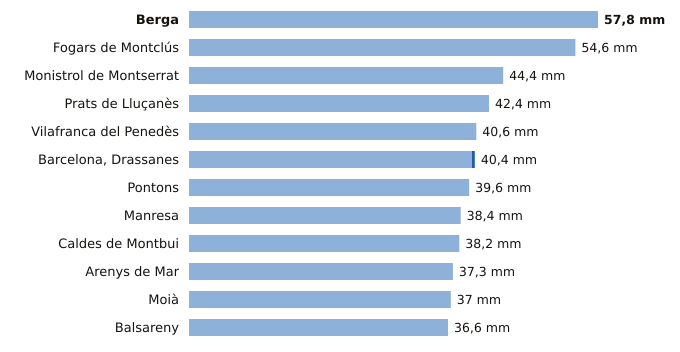

Values plotted in this chart, from the file beside it:
estacion, provincia, indicativo, mm_6_dias_anteriores, mm_hoy, mm_7_dias, horas_de_hoy
Berga, Barcelona, 0092X, 57.8, 0.0, 57.8, 8
Fogars de Montclús, Barcelona, 0260X, 54.6, 0.0, 54.6, 9
Monistrol de Montserrat, Barcelona, 0158X, 44.4, 0.0, 44.4, 9
Prats de Lluçanès, Barcelona, 0114X, 42.4, 0.0, 42.4, 9
Vilafranca del Penedès, Barcelona, 0066X, 40.6, 0.0, 40.6, 8
Barcelona, Drassanes, Barcelona, 0201X, 40.0, 0.4, 40.4, 8
Pontons, Barcelona, 0061X, 39.6, 0.0, 39.6, 8
Manresa, Barcelona, 0149X, 38.4, 0.0, 38.4, 9
Caldes de Montbui, Barcelona, 0222X, 38.2, 0.0, 38.2, 8
Arenys de Mar, Barcelona, 0252D, 37.3, 0.0, 37.3, 9
Moià, Barcelona, 0120X, 37.0, 0.0, 37.0, 9
Balsareny, Barcelona, 0106X, 36.6, 0.0, 36.6, 8
